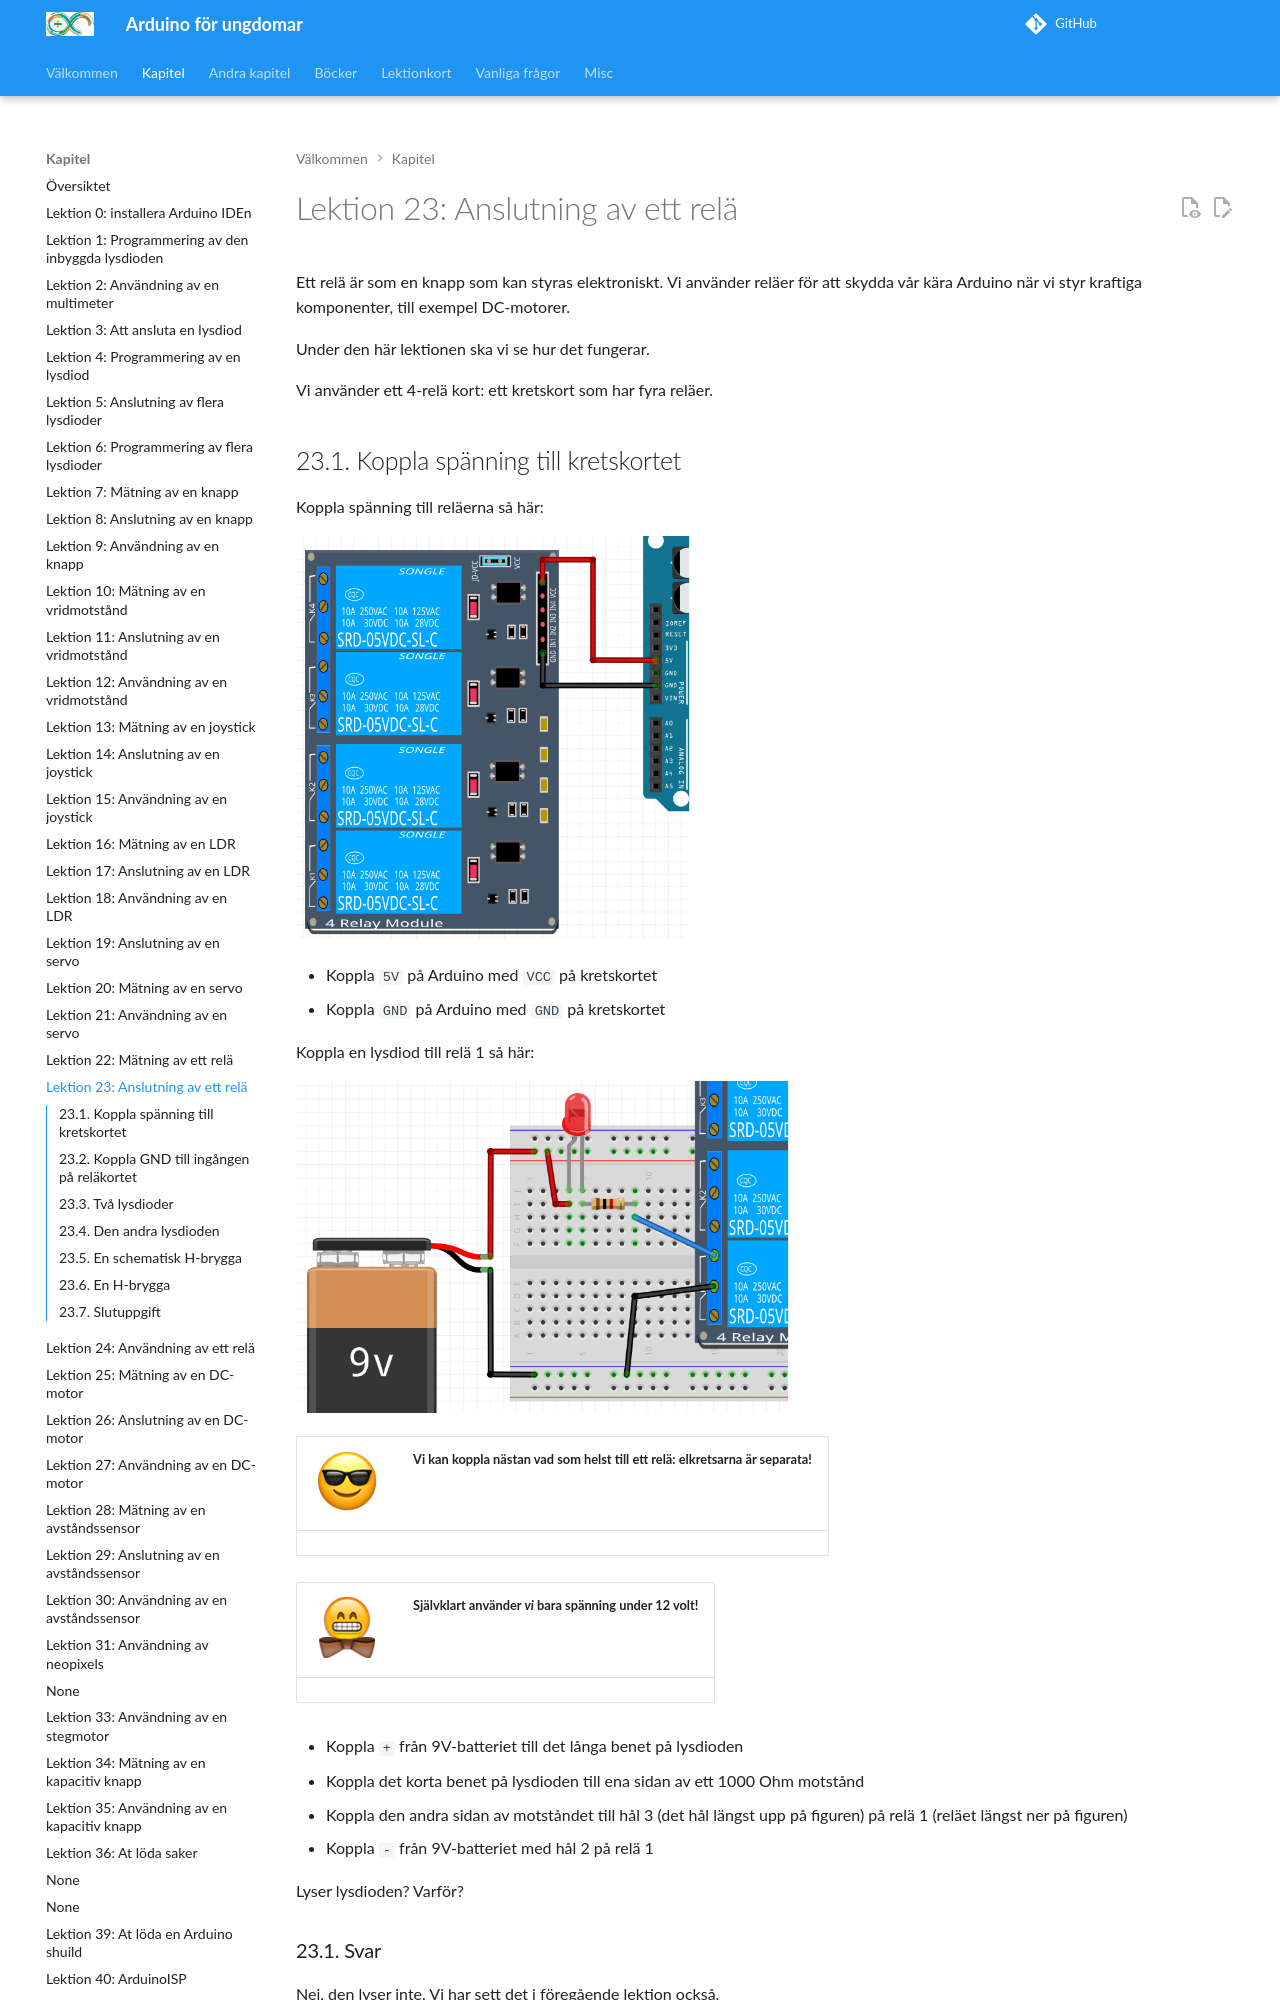

repository: richelbilderbeek/arduino_foer_ungdomar · page: kapitel/23_anslutning_av_ett_relae/index.html · generator: mkdocs

# Lektion 23: Anslutning av ett relä

Ett relä är som en knapp som kan styras elektroniskt.
Vi använder reläer för att skydda vår kära Arduino när vi styr kraftiga komponenter,
till exempel DC-motorer.

Under den här lektionen ska vi se hur det fungerar.

Vi använder ett 4-relä kort: ett kretskort som har fyra reläer.

## 23.1. Koppla spänning till kretskortet

Koppla spänning till reläerna så här:

![23.1. Koppla spänning till kretskortet](23_ansluting_av_en_relae_power.png)

- Koppla `5V` på Arduino med `VCC` på kretskortet
- Koppla `GND` på Arduino med `GND` på kretskortet

Koppla en lysdiod till relä 1 så här:

![23](23_ansluting_av_en_relae_one_led.png)

![Smiley med solglasögon](EmojiSunglasses.png) | Vi kan koppla nästan vad som helst till ett relä: elkretsarna är separata!
:-------------:|:----------------------------------------:

![Smiley med fluga](EmojiBowtie.png) | Självklart använder *vi* bara spänning under 12 volt!
:-------------:|:----------------------------------------:

- Koppla `+` från 9V-batteriet till det långa benet på lysdioden
- Koppla det korta benet på lysdioden till ena sidan av ett 1000 Ohm motstånd
- Koppla den andra sidan av motståndet till hål 3 (det hål längst upp på figuren)
  på relä 1
  (reläet längst ner på figuren)
- Koppla `-` från 9V-batteriet med hål 2 på relä 1

Lyser lysdioden? Varför?

\pagebreak

### 23.1. Svar

Nej, den lyser inte. Vi har sett det i föregående lektion också.

## 23.2. Koppla GND till ingången på reläkortet

Koppla `GND` på Arduino med `IN1` på reläkortet.

Vad ser och hör du när du gör det?

![Koppla `GND` på Arduino med `IN1` på reläkortet](23_ansluting_av_en_relae_connect_1_pin.png)

\pagebreak
